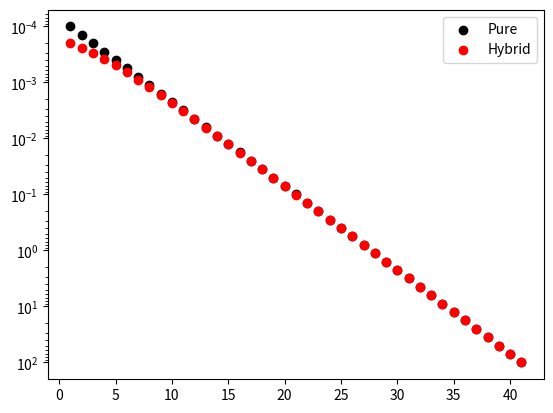

This chart was generated by the following Python code:
import numpy as np
import matplotlib.pylab as plt

# E. K.H. Lee - Nov 2020

# A simple code to generate a hybrid sigma grid for FMS - add the coefficents to fv_eta.F90 and modify the arrays in the fortan code to use 
# Used to generate the 53 220 - 1e-6 bar HJ grid and 1000 - 1e-6 bar deep HJ grid
# p0 = 2.2e7, pu = 5e-2, ps = 1e1, nlev = 53

# Generally, the idea is that the linear spacing at lower pressure is more mutable to radiative transfer calculations.
# The optical depth spacing will be larger, so you do not have many cells requiring small tau approximations.
# In addition, exending the grid to lower pressure (e.g. 1e-6) is useful for RT post-processing (e.g. Transmission spectra)
# as well as post-processing for photo-chemical modelling (e.g. VULCAN).

# The linear part will adjust the hybrid grid to higher pressure than a pure sigma. 
# So pu generally has to be at lower pressure than the target lowest pressure
# For example 5e-2 rather than 1e-1 for a top level near 1e-1 pa
# Zoom in on the scatter plot at lowest pressure to check if the target pressure is reached and adjust as appropriate

p0 = 1.0e7 # 0 altitude level pressure [pa]
pu = 1e1  # Highest altitude level pressure [pa]
ps = 9e0   # Approx pressure of linear spacing start [pa] 

# Number of levels
nlev = 41
nlay = nlev - 1

# Log-space pressure from p0 to pu
p = np.logspace(np.log10(pu),np.log10(p0),nlev,endpoint=True)

# Linear-space pressure from ps to pu
a = np.linspace(pu,ps,nlev)

# Last a has to be exactly 0
a[-1] = 0.0

# Last sigma point has to be exactly 1
p[-1] = p0

# Calculate coefficents and also find pressure levels for plotting
sigma = np.zeros(nlev) 
pure_sigma = np.zeros(nlev)
hyb_sigma = np.zeros(nlev)
idx = np.zeros(nlev)
for i in range(nlev):
    idx[i] = i + 1
    sigma[i] = p[i]/p0
    pure_sigma[i] = sigma[i]*p0
    hyb_sigma[i] = a[i] + sigma[i]*p0


# Write a and b coefficents to a file
fname = 'Hybrid_sigma_grid_a_'+str(nlay)+'.txt'
f = open(fname,'w')

for i in range(nlev):
  #f.write(str(a[i]) +  ',' + '\n')
  f.write(str(a[i]) + '\n')

fname = 'Hybrid_sigma_grid_b_'+str(nlay)+'.txt'
f = open(fname,'w')

for i in range(nlev):
  #f.write(str(sigma[i]) +  ',' + '\n')
  f.write(str(sigma[i])  + '\n')



## Figure plotting - plot both pure sigma and hybrid sigma

fig = plt.figure()

plt.scatter(idx,pure_sigma/1e5,c='black',label='Pure')
plt.scatter(idx,hyb_sigma/1e5,c='red',label='Hybrid')

plt.legend()

plt.yscale('log')

plt.gca().invert_yaxis()

plt.show()
